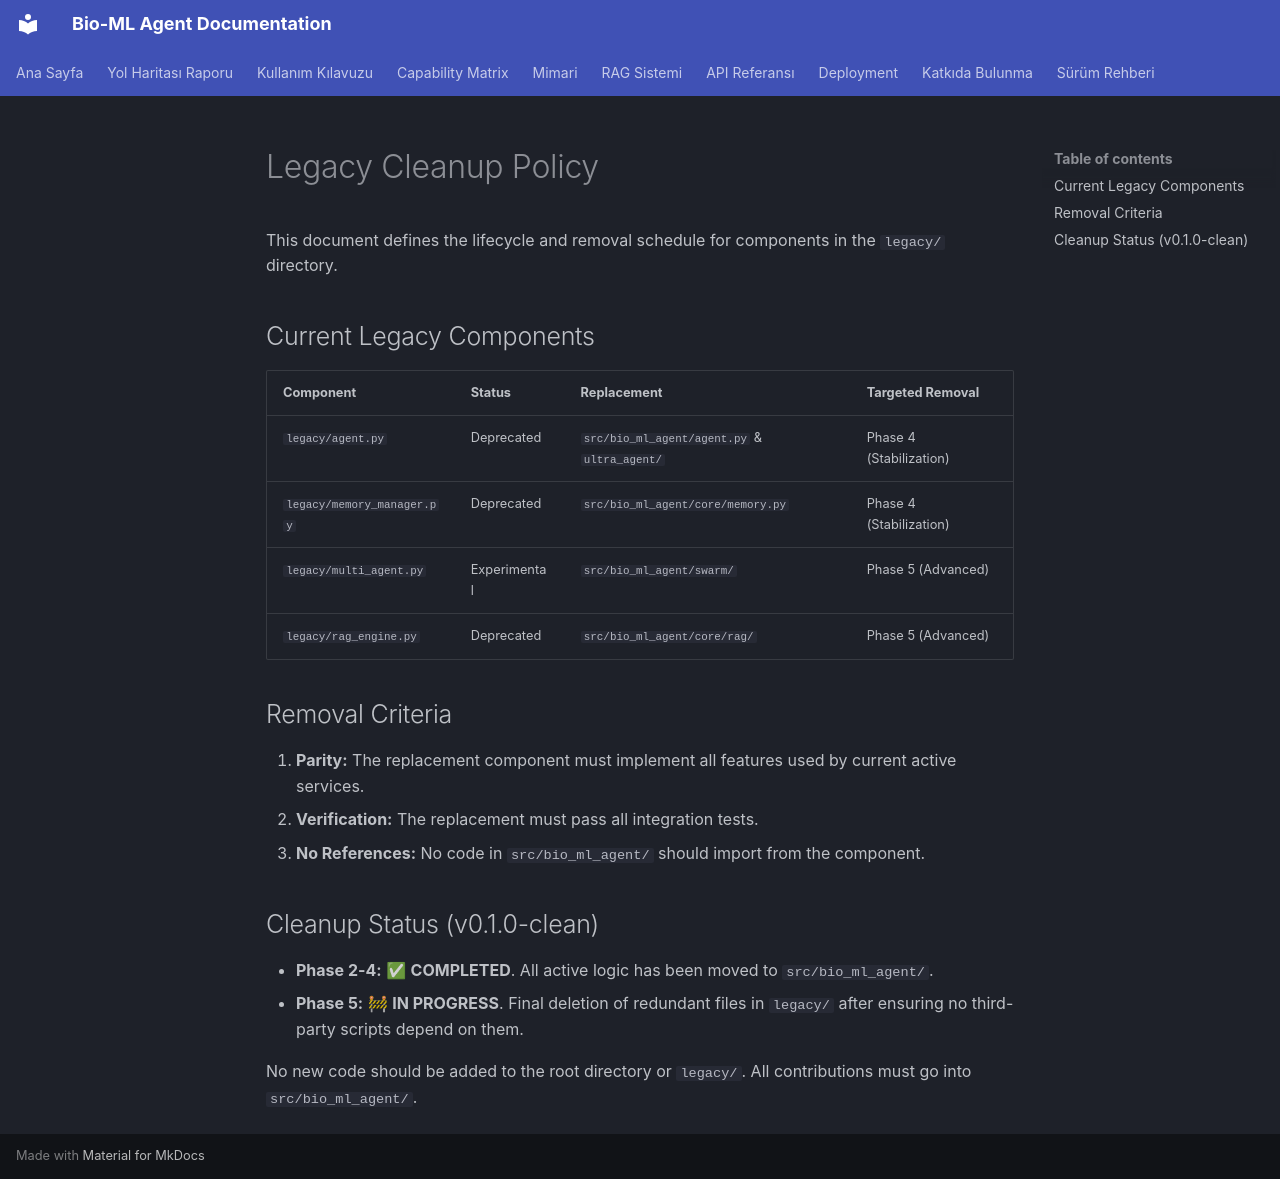

repository: zedraxa/bio-ml-agent_v0.2 · page: LEGACY_POLICY/index.html · generator: mkdocs

# Legacy Cleanup Policy

This document defines the lifecycle and removal schedule for components in the `legacy/` directory.

## Current Legacy Components

| Component | Status | Replacement | Targeted Removal |
| :--- | :--- | :--- | :--- |
| `legacy/agent.py` | Deprecated | `src/bio_ml_agent/agent.py` & `ultra_agent/` | Phase 4 (Stabilization) |
| `legacy/memory_manager.py` | Deprecated | `src/bio_ml_agent/core/memory.py` | Phase 4 (Stabilization) |
| `legacy/multi_agent.py` | Experimental | `src/bio_ml_agent/swarm/` | Phase 5 (Advanced) |
| `legacy/rag_engine.py` | Deprecated | `src/bio_ml_agent/core/rag/` | Phase 5 (Advanced) |

## Removal Criteria

1.  **Parity:** The replacement component must implement all features used by current active services.
2.  **Verification:** The replacement must pass all integration tests.
3.  **No References:** No code in `src/bio_ml_agent/` should import from the component.

## Cleanup Status (v0.1.0-clean)

- **Phase 2-4:** ✅ **COMPLETED**. All active logic has been moved to `src/bio_ml_agent/`. 
- **Phase 5:** 🚧 **IN PROGRESS**. Final deletion of redundant files in `legacy/` after ensuring no third-party scripts depend on them.

No new code should be added to the root directory or `legacy/`. All contributions must go into `src/bio_ml_agent/`.
